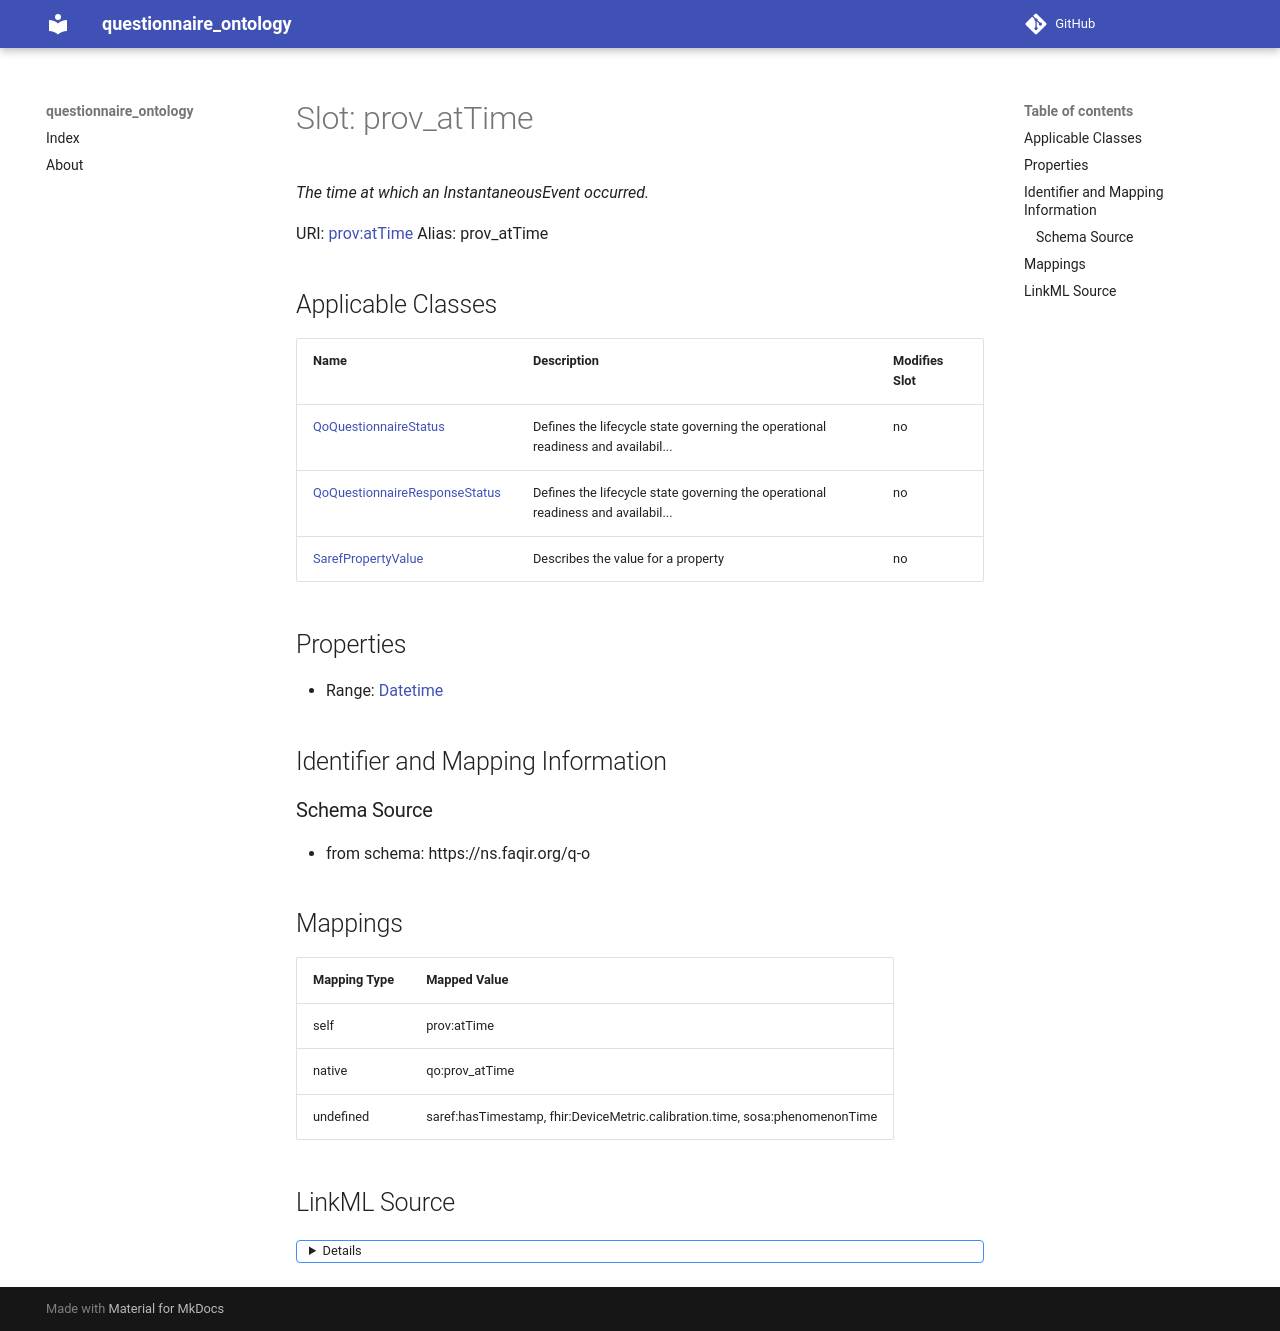

repository: faqirfoundation/questionnaire-ontology · page: prov_atTime/index.html · generator: mkdocs



# Slot: prov_atTime 


_The time at which an InstantaneousEvent occurred._





URI: [prov:atTime](http://www.w3.org/ns/prov#atTime)
Alias: prov_atTime

<!-- no inheritance hierarchy -->





## Applicable Classes

| Name | Description | Modifies Slot |
| --- | --- | --- |
| [SarefPropertyValue](SarefPropertyValue.md) | Describes the value for a property |  no  |
| [QoQuestionnaireResponseStatus](QoQuestionnaireResponseStatus.md) | Defines the lifecycle state governing the operational readiness and availabil... |  no  |
| [QoQuestionnaireStatus](QoQuestionnaireStatus.md) | Defines the lifecycle state governing the operational readiness and availabil... |  no  |







## Properties

* Range: [Datetime](Datetime.md)





## Identifier and Mapping Information







### Schema Source


* from schema: https://ns.faqir.org/q-o




## Mappings

| Mapping Type | Mapped Value |
| ---  | ---  |
| self | prov:atTime |
| native | qo:prov_atTime |
| undefined | saref:hasTimestamp, fhir:DeviceMetric.calibration.time, sosa:phenomenonTime |




## LinkML Source

<details>
```yaml
name: prov_atTime
description: The time at which an InstantaneousEvent occurred.
from_schema: https://ns.faqir.org/q-o
mappings:
- saref:hasTimestamp
- fhir:DeviceMetric.calibration.time
- sosa:phenomenonTime
rank: 1000
domain: sulo_Process
slot_uri: prov:atTime
alias: prov_atTime
domain_of:
- saref_PropertyValue
range: datetime
required: false
multivalued: false

```
</details>
